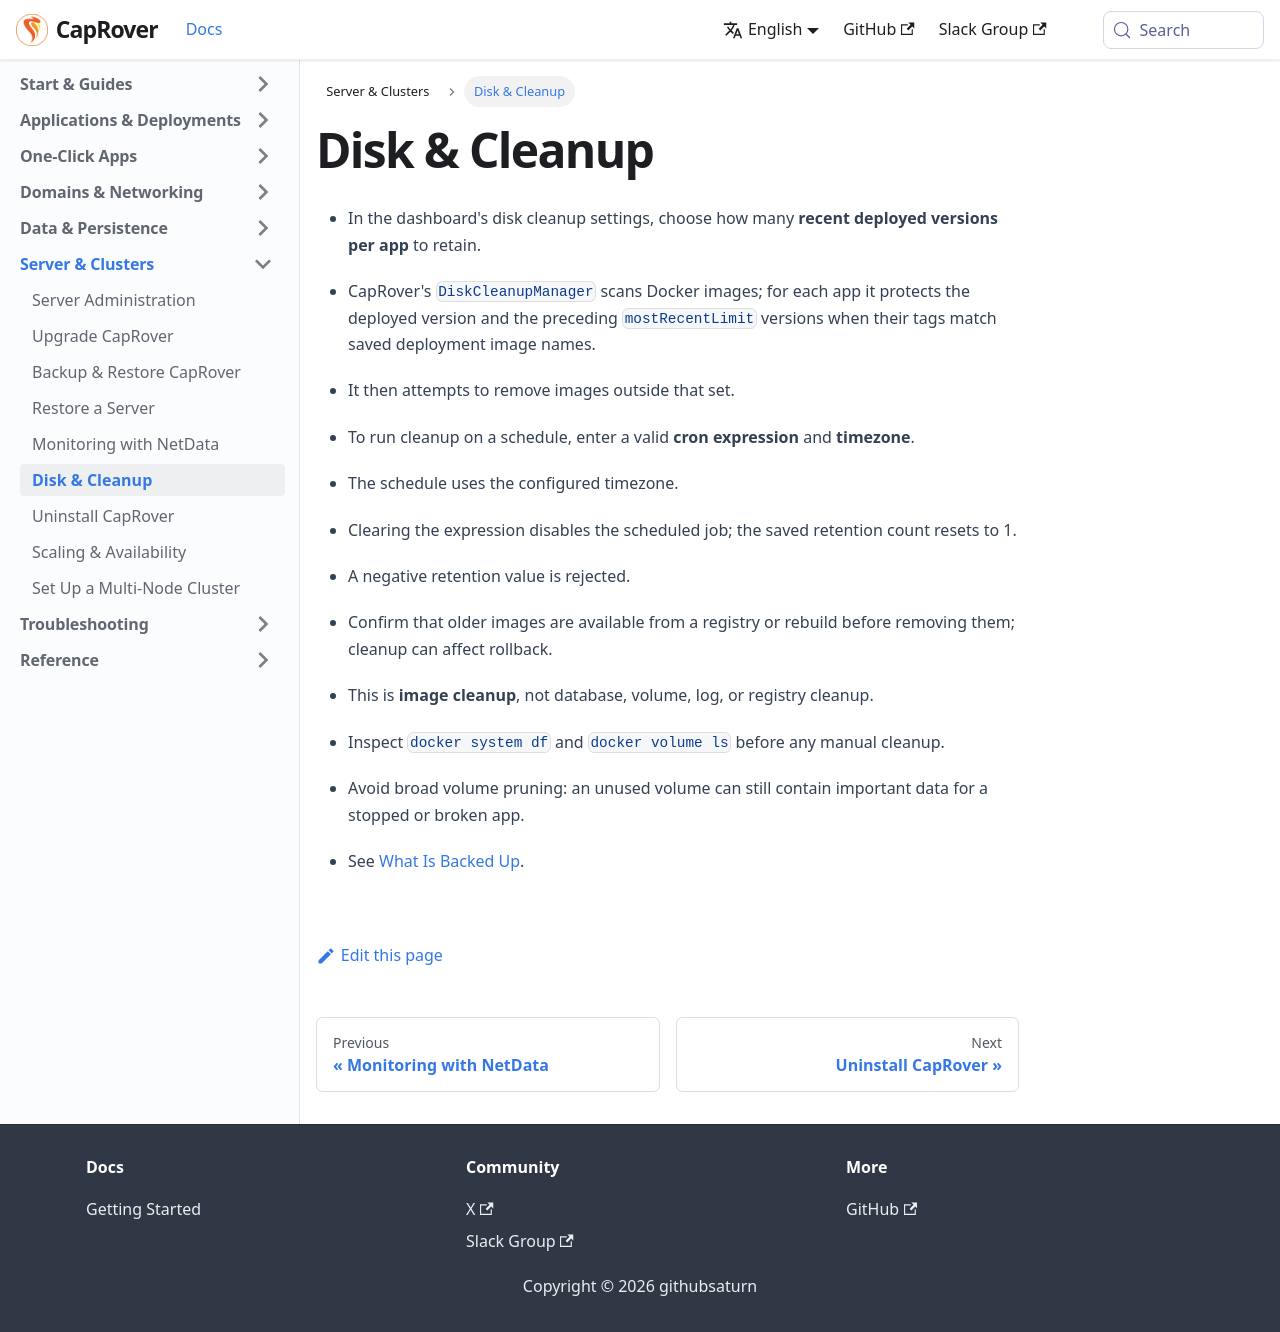

repository: caprover/caprover-website · page: docs/server/disk-cleanup.html · generator: docusaurus

---
id: disk-cleanup
title: Disk & Cleanup
slug: /server/disk-cleanup
---

- In the dashboard's disk cleanup settings, choose how many **recent deployed versions per app** to retain.
- CapRover's `DiskCleanupManager` scans Docker images; for each app it protects the deployed version and the preceding `mostRecentLimit` versions when their tags match saved deployment image names.
- It then attempts to remove images outside that set.

- To run cleanup on a schedule, enter a valid **cron expression** and **timezone**.
- The schedule uses the configured timezone.
- Clearing the expression disables the scheduled job; the saved retention count resets to 1.
- A negative retention value is rejected.
- Confirm that older images are available from a registry or rebuild before removing them; cleanup can affect rollback.

- This is **image cleanup**, not database, volume, log, or registry cleanup.
- Inspect `docker system df` and `docker volume ls` before any manual cleanup.
- Avoid broad volume pruning: an unused volume can still contain important data for a stopped or broken app.
- See [What Is Backed Up](backup/index.md).
